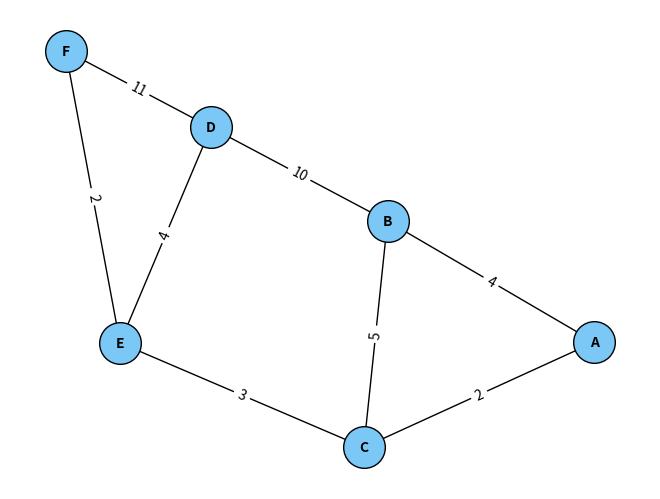

The matplotlib source for this figure:
import heapq
import networkx as nx
import matplotlib.pyplot as plt

class CityMap:
    def __init__(self):
        self.graph = {}

    def add_road(self, a, b, d):
        self.graph.setdefault(a, []).append((b, d))
        self.graph.setdefault(b, []).append((a, d))

    def dijkstra(self, start):
        dist = {v: float('inf') for v in self.graph}
        prev = {v: None for v in self.graph}
        dist[start] = 0
        pq = [(0, start)]
        while pq:
            d, u = heapq.heappop(pq)
            if d > dist[u]:
                continue
            for v, w in self.graph[u]:
                if dist[v] > d + w:
                    dist[v] = d + w
                    prev[v] = u
                    heapq.heappush(pq, (dist[v], v))
        return dist, prev
def reconstruct_path(prev, start, target):
    path = []
    node = target
    while node:
        path.append(node)
        node = prev[node]
    path.reverse()
    return path if path and path[0] == start else []

def draw_graph(city):
    G = nx.Graph()
    for u in city.graph:
        for v, w in city.graph[u]:
            G.add_edge(u, v, weight=w)
    pos = nx.spring_layout(G, seed=42)
    nx.draw(G, pos, with_labels=True, node_color="#7bc8f6", node_size=900, font_size=10, font_weight="bold", edgecolors="black")
    nx.draw_networkx_edge_labels(G, pos, edge_labels=nx.get_edge_attributes(G, "weight"))
    return G, pos

def interactive_route_planner(city):
    G, pos = draw_graph(city)
    clicks = []

    def on_click(event):
        if not event.inaxes:
            return
        nearest_node = min(G.nodes, key=lambda n: (pos[n][0] - event.xdata) ** 2 + (pos[n][1] - event.ydata) ** 2)
        clicks.append(nearest_node)
        print(f" Selected: {nearest_node}")
        if len(clicks) == 2:
            start, target = clicks
            dist, prev = city.dijkstra(start)
            path = reconstruct_path(prev, start, target)
            if not path:
                print(f" No path found between {start} and {target}")
            else:
                total = 0
                for u, v in zip(path, path[1:]):
                    for nbr, w in city.graph[u]:
                        if nbr == v:
                            total += w
                            break
                edges = list(zip(path, path[1:]))
                nx.draw_networkx_edges(G, pos, edgelist=edges, width=3, edge_color="red")
                plt.title(f"Shortest Path {start} → {target} : {path}\nTotal Distance = {total}", fontsize=10)
                plt.draw()
                print(f" Shortest Path {start} → {target}: {path}")
                print(f" Total Distance: {total}\n")
                plt.pause(3)
                plt.clf()
                interactive_route_planner(city)
            clicks.clear()

    plt.gcf().canvas.mpl_connect("button_press_event", on_click)
    plt.show()

def demo():
    city = CityMap()
    roads = [
        ("A", "B", 4), ("A", "C", 2), ("B", "C", 5), ("B", "D", 10),
        ("C", "E", 3), ("E", "D", 4), ("D", "F", 11), ("E", "F", 2),
    ]
    for a, b, d in roads:
        city.add_road(a, b, d)
    print(" SMART CITY ROUTE PLANNER")
    print("Click any TWO cities on the graph to find the shortest route.")
    print("The red line shows the path and total distance.\n")
    interactive_route_planner(city)

if __name__ == "__main__":
    demo()
